Run: headless pygame with SDL's dummy video driver; simulated clock (each Clock.tick advances the game by its frame time, no real sleeping); random seed 0; keys injected as events and as key.get_pressed() state; no mouse input.
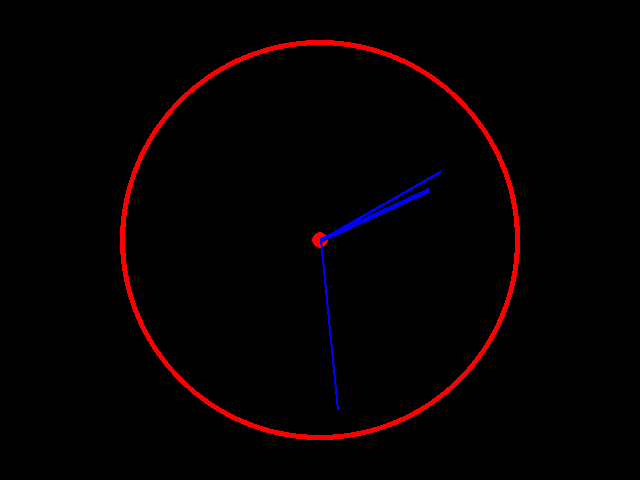
Frame 1 of 4 · flips 1–60 · no input
Frame 2 of 4 · flips 61–180 · tapped SPACE, RETURN · held RIGHT (→), D · screen unchanged from frame 1, image omitted
Frame 3 of 4 · flips 181–300 · held DOWN (↓), S · screen unchanged from frame 2, image omitted
Frame 4 of 4 · flips 301–420 · held LEFT (←), A, UP (↑), W · screen unchanged from frame 3, image omitted

The pygame program that drew these frames:

# WRITE YOUR SOLUTION HERE
import pygame
import math
from datetime import datetime

# Initialize Pygame
pygame.init()
WIDTH, HEIGHT = 640, 480
CENTER = (WIDTH // 2, HEIGHT // 2)
RADIUS = 200
SCREEN = pygame.display.set_mode((WIDTH, HEIGHT))

# Colors
BLACK = (0, 0, 0)
RED = (255, 0, 0)
BLUE = (0, 0, 255)
WHITE = (255, 255, 255)

def draw_clock():
    SCREEN.fill(BLACK)

    # Get current time
    now = datetime.now()
    hour = now.hour 
    minute = now.minute
    second = now.second

    # Time display (24-hour format) at top-center
    time_str = now.strftime("%H:%M:%S")
    pygame.display.set_caption(time_str)

    # Draw red boundary
    pygame.draw.circle(SCREEN, RED, CENTER, RADIUS, 5)

    # Draw red center circle
    pygame.draw.circle(SCREEN, RED, CENTER, 8)

    # Calculate angles for hands
    sec_angle = math.radians((second / 60) * 360 - 90)
    min_angle = math.radians((minute / 60) * 360 - 90)
    hour_angle = math.radians(((hour + minute / 60) / 12) * 360 - 90)

    # Calculate hand positions
    sec_length = RADIUS - 30
    min_length = RADIUS - 60
    hour_length = RADIUS - 80

    sec_x = CENTER[0] + int(sec_length * math.cos(sec_angle))
    sec_y = CENTER[1] + int(sec_length * math.sin(sec_angle))

    min_x = CENTER[0] + int(min_length * math.cos(min_angle))
    min_y = CENTER[1] + int(min_length * math.sin(min_angle))

    hour_x = CENTER[0] + int(hour_length * math.cos(hour_angle))
    hour_y = CENTER[1] + int(hour_length * math.sin(hour_angle))

    # Draw hands in blue
    pygame.draw.line(SCREEN, BLUE, CENTER, (hour_x, hour_y), 5)
    pygame.draw.line(SCREEN, BLUE, CENTER, (min_x, min_y), 3)
    pygame.draw.line(SCREEN, BLUE, CENTER, (sec_x, sec_y), 2)

    pygame.display.flip()

def main():
    clock = pygame.time.Clock()
    running = True
    while running:
        draw_clock()
        for event in pygame.event.get():
            if event.type == pygame.QUIT:
                running = False
        clock.tick(1)  
    pygame.quit()

if __name__ == "__main__":
    main()
